Labelled photos from "fissura_dataset_augmented", an image-classification folder in Inteli-College/2025-1B-T12-EC06-G01. The possible labels are: fissura retracao, fissura termica.

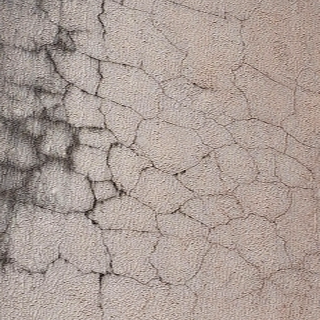
Label: fissura retracao

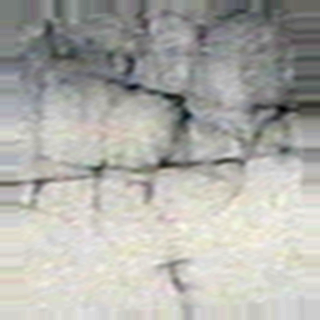
Label: fissura termica

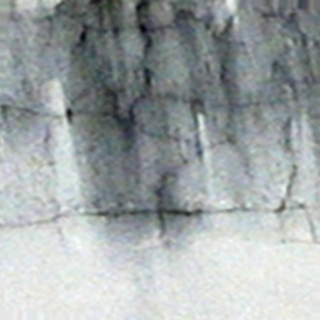
Label: fissura termica

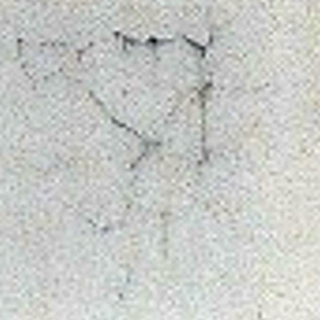
Label: fissura retracao

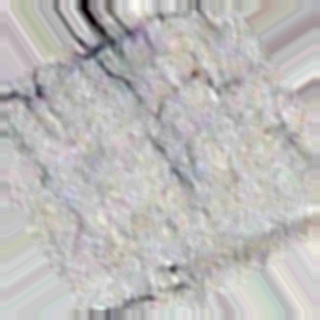
Label: fissura retracao

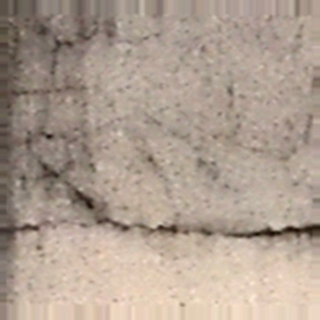
Label: fissura termica
